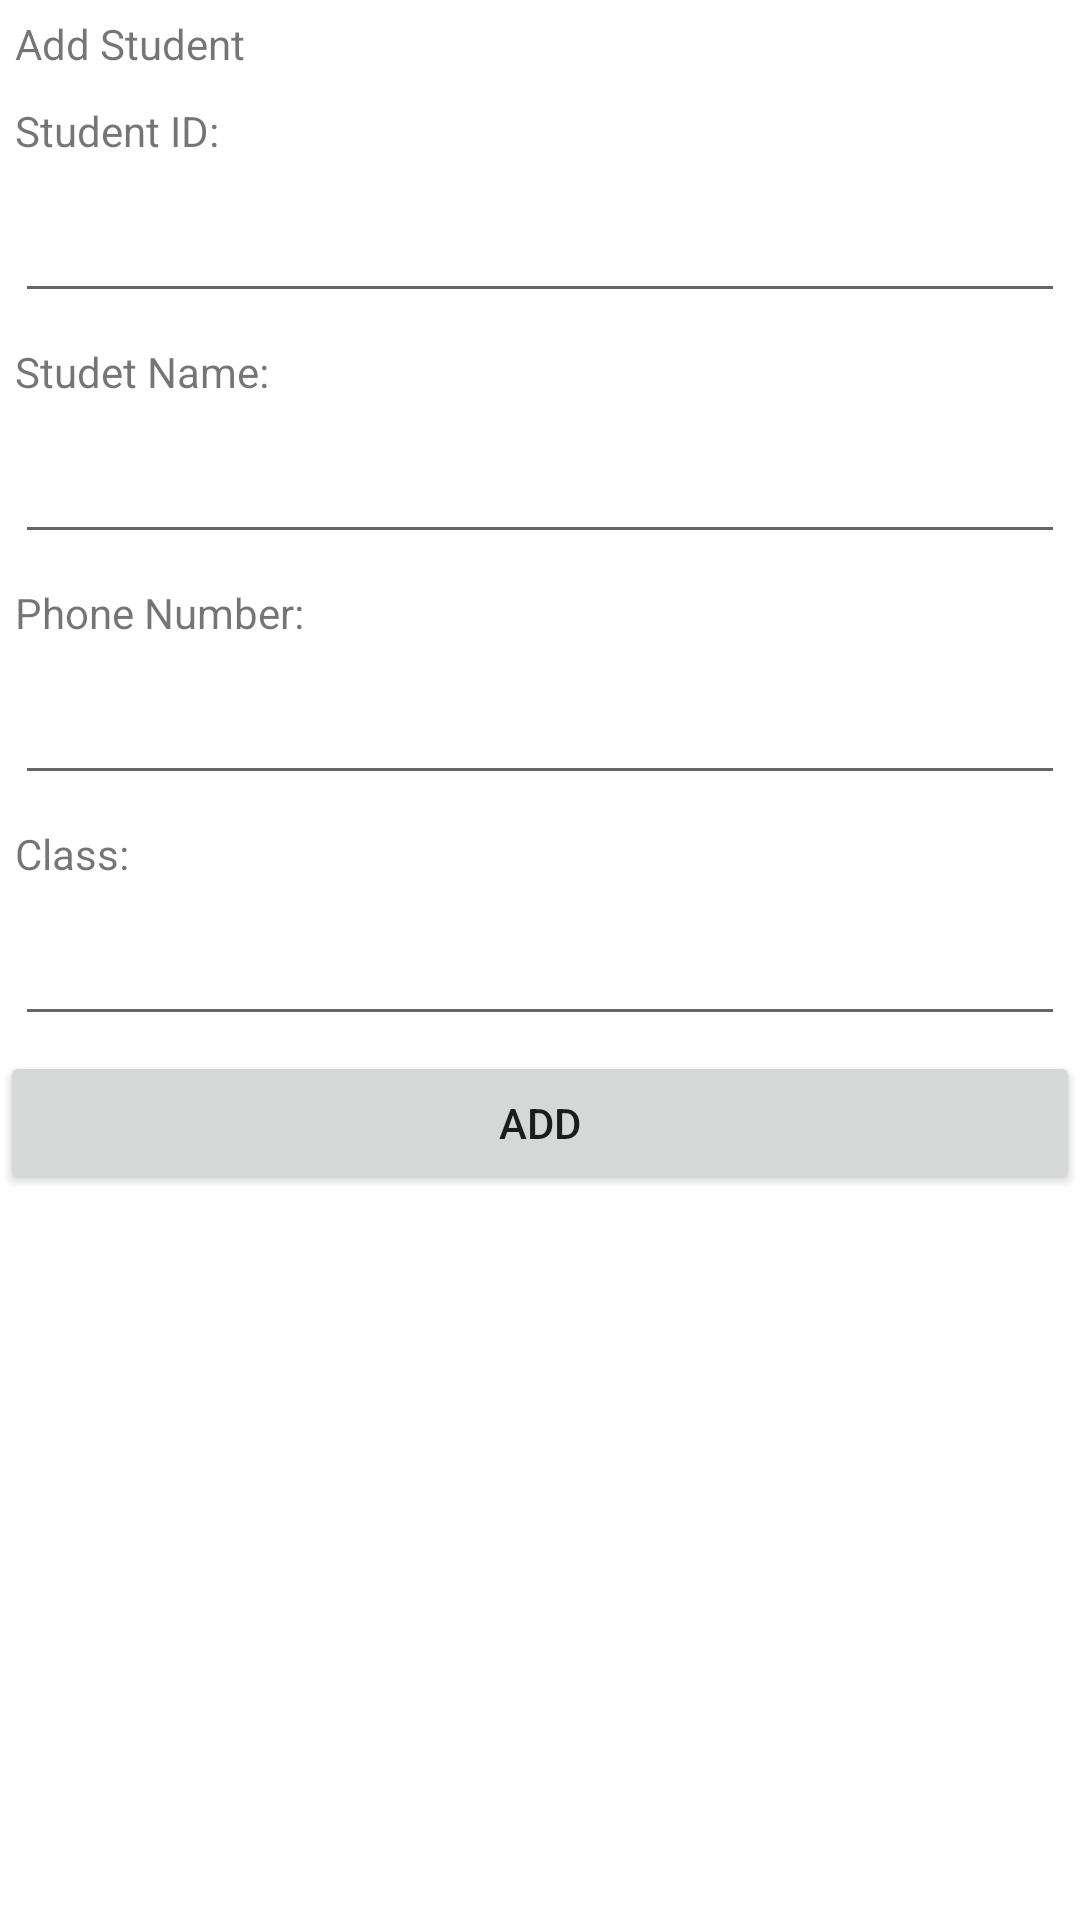

Produce the Android XML layout that renders to this screen, including the resource entries it uses.
<!-- AndroidManifest.xml: application theme Theme.StudentSector -->
<!-- res/layout/activity_add.xml -->
<?xml version="1.0" encoding="utf-8"?>
<LinearLayout
    xmlns:android="http://schemas.android.com/apk/res/android"
    xmlns:app="http://schemas.android.com/apk/res-auto"
    xmlns:tools="http://schemas.android.com/tools"
    android:layout_width="match_parent"
    android:layout_height="match_parent"
    android:orientation="vertical"
    tools:context=".AddActivity"
    android:layout_margin="5dp">

    <TextView
        android:layout_width="match_parent"
        android:layout_height="wrap_content"
        android:layout_margin="5dp"
        android:text="Add Student"/>
    <TextView
        android:layout_width="match_parent"
        android:layout_height="wrap_content"
        android:layout_margin="5dp"
        android:text="Student ID:"/>
    <EditText
        android:layout_width="match_parent"
        android:layout_height="wrap_content"
        android:id="@+id/edtStuId"
        android:layout_margin="5dp"
        />
    <TextView
        android:layout_width="match_parent"
        android:layout_height="wrap_content"
        android:layout_margin="5dp"
        android:text="Studet Name:"/>
    <EditText
        android:layout_width="match_parent"
        android:layout_height="wrap_content"
        android:id="@+id/edtStuName"
        android:layout_margin="5dp"
        />
    <TextView
        android:layout_width="match_parent"
        android:layout_height="wrap_content"
        android:layout_margin="5dp"
        android:text="Phone Number:"/>
    <EditText
        android:layout_width="match_parent"
        android:layout_height="wrap_content"
        android:id="@+id/edtphoneNumber"
        android:layout_margin="5dp"
        />
    <TextView
        android:layout_width="match_parent"
        android:layout_height="wrap_content"
        android:layout_margin="5dp"
        android:text="Class:"/>
    <EditText
        android:layout_width="match_parent"
        android:layout_height="wrap_content"
        android:id="@+id/edtStuClass"
        android:layout_margin="5dp"
        />
    <Button
        android:layout_width="match_parent"
        android:layout_height="wrap_content"
        android:id="@+id/btnAdd"
        android:text="Add"
        android:onClick="btnAddOnClick"/>


</LinearLayout>
<!-- resources referenced by this layout -->
<resources>
  <style name="Theme.StudentSector" parent="Theme.MaterialComponents.DayNight.DarkActionBar">
          
          <item name="colorPrimary">@color/purple_500</item>
          <item name="colorPrimaryVariant">@color/purple_700</item>
          <item name="colorOnPrimary">@color/white</item>
          
          <item name="colorSecondary">@color/teal_200</item>
          <item name="colorSecondaryVariant">@color/teal_700</item>
          <item name="colorOnSecondary">@color/black</item>
          
          <item name="android:statusBarColor" tools:targetApi="l">?attr/colorPrimaryVariant</item>
          
      </style>
  <!-- not gathered from this repository: default colours our renderer supplied (Android Studio template values) -->
  <color name="purple_500">#FF6200EE</color>
  <color name="purple_700">#FF3700B3</color>
  <color name="teal_200">#FF03DAC5</color>
  <color name="teal_700">#FF018786</color>
  <color name="black">#FF000000</color>
  <color name="white">#FFFFFFFF</color>
</resources>
